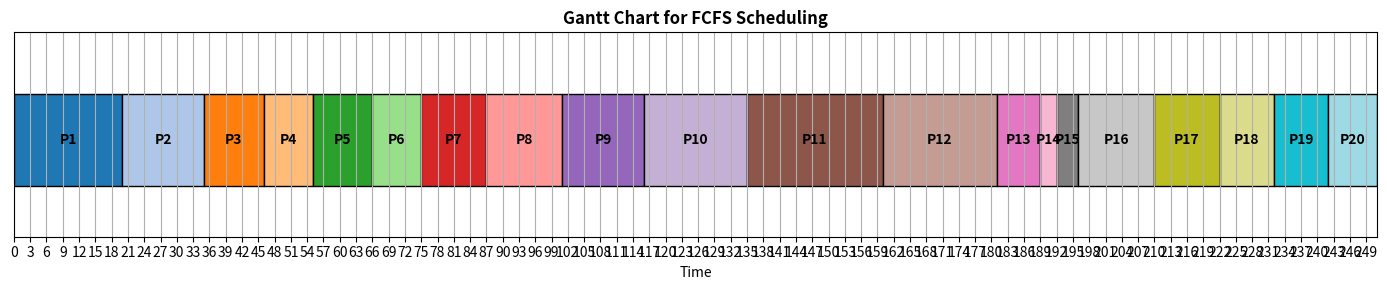
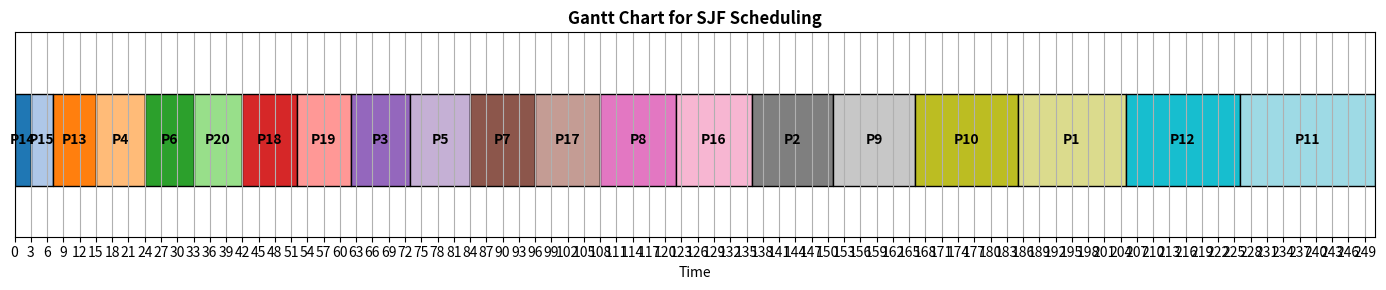
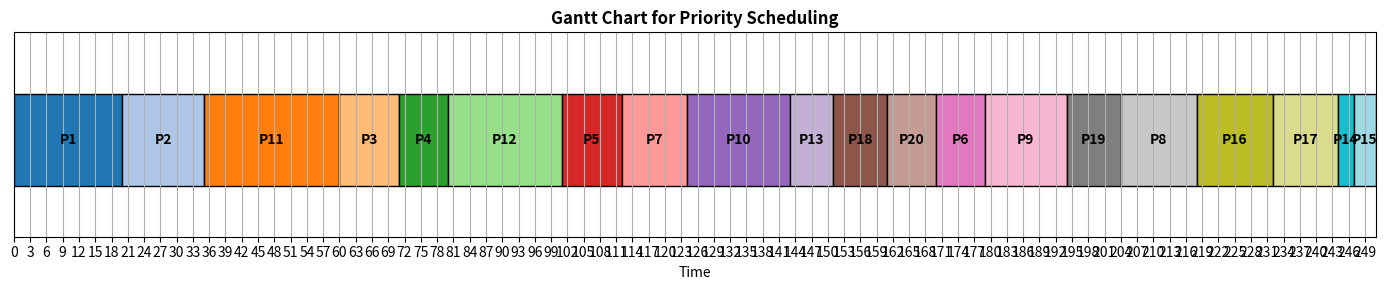
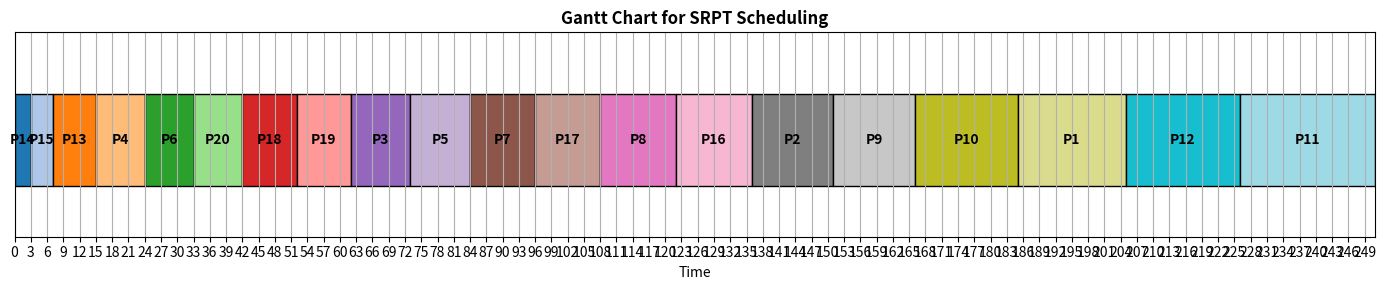
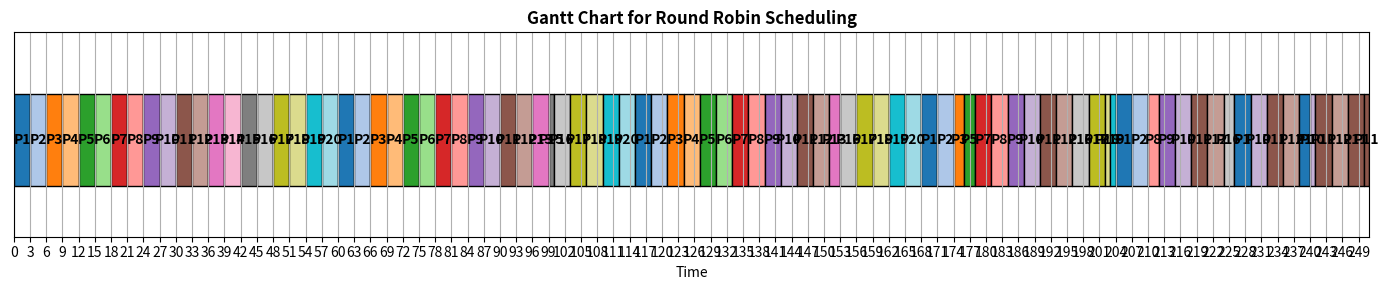

Source code (Python) for these figures, in order:
import matplotlib.pyplot as plt
from abc import ABC, abstractmethod

# ---------------------------
# Process Dataset
# ---------------------------
processes = [
    {"pid": 1, "burst": 20, "priority": 0},
    {"pid": 2, "burst": 15, "priority": 0},
    {"pid": 3, "burst": 11, "priority": 1},
    {"pid": 4, "burst": 9,  "priority": 1},
    {"pid": 5, "burst": 11, "priority": 2},
    {"pid": 6, "burst": 9,  "priority": 3},
    {"pid": 7, "burst": 12, "priority": 2},
    {"pid": 8, "burst": 14, "priority": 4},
    {"pid": 9, "burst": 15, "priority": 3},
    {"pid":10, "burst": 19, "priority": 2},
    {"pid":11, "burst": 25, "priority": 0},
    {"pid":12, "burst": 21, "priority": 1},
    {"pid":13, "burst": 8,  "priority": 2},
    {"pid":14, "burst": 3,  "priority": 5},
    {"pid":15, "burst": 4,  "priority": 5},
    {"pid":16, "burst": 14, "priority": 4},
    {"pid":17, "burst": 12, "priority": 4},
    {"pid":18, "burst": 10, "priority": 2},
    {"pid":19, "burst": 10, "priority": 3},
    {"pid":20, "burst": 9,  "priority": 2}
]

TIME_QUANTUM = 3

# ---------------------------
# Gantt Chart Drawer
# ---------------------------
def draw_gantt_chart(gantt_data, title):
    fig, ax = plt.subplots(figsize=(14, 3))
    colors = plt.cm.tab20.colors
    color_map = {}
    current_color = 0

    for i, block in enumerate(gantt_data):
        pid = block['pid']
        start = block['start']
        burst = block['burst']
        if pid not in color_map:
            color_map[pid] = colors[current_color % len(colors)]
            current_color += 1
        ax.broken_barh([(start, burst)], (10, 9), facecolors=color_map[pid], edgecolor='black')
        ax.text(start + burst / 2, 14.5, f"P{pid}", ha='center', va='center', fontweight='bold')

    total_time = gantt_data[-1]['start'] + gantt_data[-1]['burst']
    ax.set_ylim(5, 25)
    ax.set_xlim(0, total_time)
    ax.set_xlabel("Time")
    ax.set_yticks([])
    ax.set_title(f"Gantt Chart for {title} Scheduling", fontweight='bold')
    ax.set_xticks(range(0, total_time + 1, 3))
    ax.grid(axis='x')
    plt.tight_layout()
    plt.show()

# ---------------------------
# Base Non-Preemptive Scheduler
# ---------------------------
class NonPreemptiveScheduler(ABC):
    def __init__(self, processes):
        for p in processes:
            p.setdefault('arrival', 0)
        self.processes = [p.copy() for p in processes]
        self.results = []
        self.gantt = []

    @abstractmethod
    def sort_processes(self):
        pass

    def schedule(self):
        self.sort_processes()
        time = 0
        for p in self.processes:
            if time < p['arrival']:
                time = p['arrival']
            self.gantt.append({'pid': p['pid'], 'start': time, 'burst': p['burst']})
            waiting_time = time - p['arrival']
            turnaround_time = waiting_time + p['burst']
            self.results.append({
                'pid': p['pid'],
                'waiting_time': waiting_time,
                'turnaround_time': turnaround_time,
                'burst': p['burst']
            })
            time += p['burst']

    def print_metrics(self, title):
        print(f"\n--- {title} Scheduling ---")
        print(f"{'PID':<5}{'Waiting Time':<15}{'Turnaround Time':<20}")
        total_wt = total_tat = 0
        for r in self.results:
            print(f"{r['pid']:<5}{r['waiting_time']:<15}{r['turnaround_time']:<20}")
            total_wt += r['waiting_time']
            total_tat += r['turnaround_time']
        print(f"\nAverage Waiting Time: {total_wt / len(self.results):.2f} ms")
        print(f"Average Turnaround Time: {total_tat / len(self.results):.2f} ms")
        draw_gantt_chart(self.gantt, title)

class FCFS_Scheduler(NonPreemptiveScheduler):
    def sort_processes(self):
        pass

class SJF_Scheduler(NonPreemptiveScheduler):
    def sort_processes(self):
        self.processes.sort(key=lambda p: (p['arrival'], p['burst']))

    def schedule(self):
        processes = sorted(self.processes, key=lambda p: p['arrival'])
        ready_queue = []
        time = 0
        scheduled = set()

        while len(scheduled) < len(processes):
            # Add newly arrived processes to the ready queue
            for p in processes:
                if p['pid'] not in scheduled and p['arrival'] <= time and p not in ready_queue:
                    ready_queue.append(p)

            if not ready_queue:
                # Fast forward to the next arrival time if CPU is idle
                time = min(p['arrival'] for p in processes if p['pid'] not in scheduled)
                continue

            # Choose the shortest job among ready processes
            ready_queue.sort(key=lambda p: p['burst'])
            current = ready_queue.pop(0)

            self.gantt.append({'pid': current['pid'], 'start': time, 'burst': current['burst']})
            waiting_time = time - current['arrival']
            turnaround_time = waiting_time + current['burst']
            self.results.append({
                'pid': current['pid'],
                'waiting_time': waiting_time,
                'turnaround_time': turnaround_time,
                'burst': current['burst']
            })

            time += current['burst']
            scheduled.add(current['pid'])


class Priority_Scheduler(NonPreemptiveScheduler):
    def sort_processes(self):
        self.processes.sort(key=lambda p: (p['priority']))

# ---------------------------
# SRPT Scheduler (Preemptive SJF)
# ---------------------------
def srpt_scheduler(processes):
    time = 0
    complete = 0
    n = len(processes)
    remaining = [p['burst'] for p in processes]
    wt = [0] * n
    tat = [0] * n
    gantt = []
    last_pid = -1

    while complete < n:
        idx = -1
        min_burst = float('inf')
        for i in range(n):
            if processes[i]['arrival'] <= time and remaining[i] > 0 and remaining[i] < min_burst:
                min_burst = remaining[i]
                idx = i

        if idx == -1:
            time += 1
            continue

        if last_pid != processes[idx]['pid']:
            gantt.append({'pid': processes[idx]['pid'], 'start': time})
            last_pid = processes[idx]['pid']

        remaining[idx] -= 1
        time += 1

        if remaining[idx] == 0:
            complete += 1
            finish_time = time
            tat[idx] = finish_time - processes[idx]['arrival']
            wt[idx] = tat[idx] - processes[idx]['burst']

    # Finalize burst times for Gantt
    gantt_blocks = []
    for i in range(len(gantt)):
        start = gantt[i]['start']
        end = gantt[i+1]['start'] if i + 1 < len(gantt) else time
        gantt_blocks.append({'pid': gantt[i]['pid'], 'start': start, 'burst': end - start})

    print("\n--- SRPT Scheduling ---")
    print(f"{'PID':<5}{'Waiting Time':<15}{'Turnaround Time':<20}")
    total_wt = total_tat = 0
    for i in range(n):
        print(f"{processes[i]['pid']:<5}{wt[i]:<15}{tat[i]:<20}")
        total_wt += wt[i]
        total_tat += tat[i]
    print(f"\nAverage Waiting Time: {total_wt / n:.2f} ms")
    print(f"Average Turnaround Time: {total_tat / n:.2f} ms")
    draw_gantt_chart(gantt_blocks, "SRPT")

# ---------------------------
# Round Robin Scheduler
# ---------------------------
def round_robin_scheduler(processes, quantum=TIME_QUANTUM):
    time = 0
    queue = []
    remaining = {p['pid']: p['burst'] for p in processes}
    arrival_dict = {p['pid']: p['arrival'] for p in processes}
    process_dict = {p['pid']: p for p in processes}
    completed = {}
    gantt = []
    n = len(processes)

    processes.sort(key=lambda x: x['arrival'])
    i = 0

    while len(completed) < n:
        while i < len(processes) and processes[i]['arrival'] <= time:
            queue.append(processes[i]['pid'])
            i += 1

        if not queue:
            time += 1
            continue

        current = queue.pop(0)
        start = time
        exec_time = min(quantum, remaining[current])
        remaining[current] -= exec_time
        time += exec_time
        gantt.append({'pid': current, 'start': start, 'burst': exec_time})

        while i < len(processes) and processes[i]['arrival'] <= time:
            queue.append(processes[i]['pid'])
            i += 1

        if remaining[current] > 0:
            queue.append(current)
        else:
            completed[current] = time

    print("\n--- Round Robin Scheduling ---")
    print(f"{'PID':<5}{'Waiting Time':<15}{'Turnaround Time':<20}")
    total_wt = total_tat = 0
    for p in processes:
        tat = completed[p['pid']] - p['arrival']
        wt = tat - p['burst']
        print(f"{p['pid']:<5}{wt:<15}{tat:<20}")
        total_wt += wt
        total_tat += tat
    print(f"\nAverage Waiting Time: {total_wt / n:.2f} ms")
    print(f"Average Turnaround Time: {total_tat / n:.2f} ms")
    draw_gantt_chart(gantt, "Round Robin")

# ---------------------------
# Runner Function
# ---------------------------
def run_all_schedulers():
    fcfs = FCFS_Scheduler(processes)
    fcfs.schedule()
    fcfs.print_metrics("FCFS")

    sjf = SJF_Scheduler(processes)
    sjf.schedule()
    sjf.print_metrics("SJF")

    priority = Priority_Scheduler(processes)
    priority.schedule()
    priority.print_metrics("Priority")

    srpt_scheduler([p.copy() for p in processes])
    round_robin_scheduler([p.copy() for p in processes], quantum=TIME_QUANTUM)


# ---------------------------
# Main
# ---------------------------
if __name__ == "__main__":
    run_all_schedulers()
